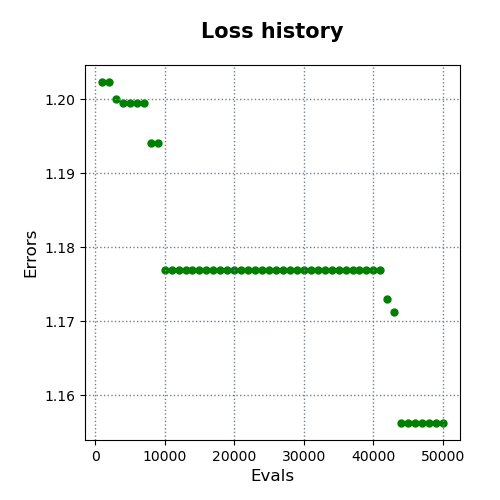

Values plotted in this chart, from the file beside it:
evals, errors
1000, 1.202
2000, 1.202
3000, 1.2
4000, 1.199
5000, 1.199
6000, 1.199
7000, 1.199
8000, 1.194
9000, 1.194
10000, 1.177
11000, 1.177
12000, 1.177
13000, 1.177
14000, 1.177
15000, 1.177
16000, 1.177
17000, 1.177
18000, 1.177
19000, 1.177
20000, 1.177
21000, 1.177
22000, 1.177
23000, 1.177
24000, 1.177
25000, 1.177
26000, 1.177
27000, 1.177
28000, 1.177
29000, 1.177
30000, 1.177
31000, 1.177
32000, 1.177
33000, 1.177
34000, 1.177
35000, 1.177
36000, 1.177
37000, 1.177
38000, 1.177
39000, 1.177
40000, 1.177
41000, 1.177
42000, 1.173
43000, 1.171
44000, 1.156
45000, 1.156
46000, 1.156
47000, 1.156
48000, 1.156
49000, 1.156
50000, 1.156
